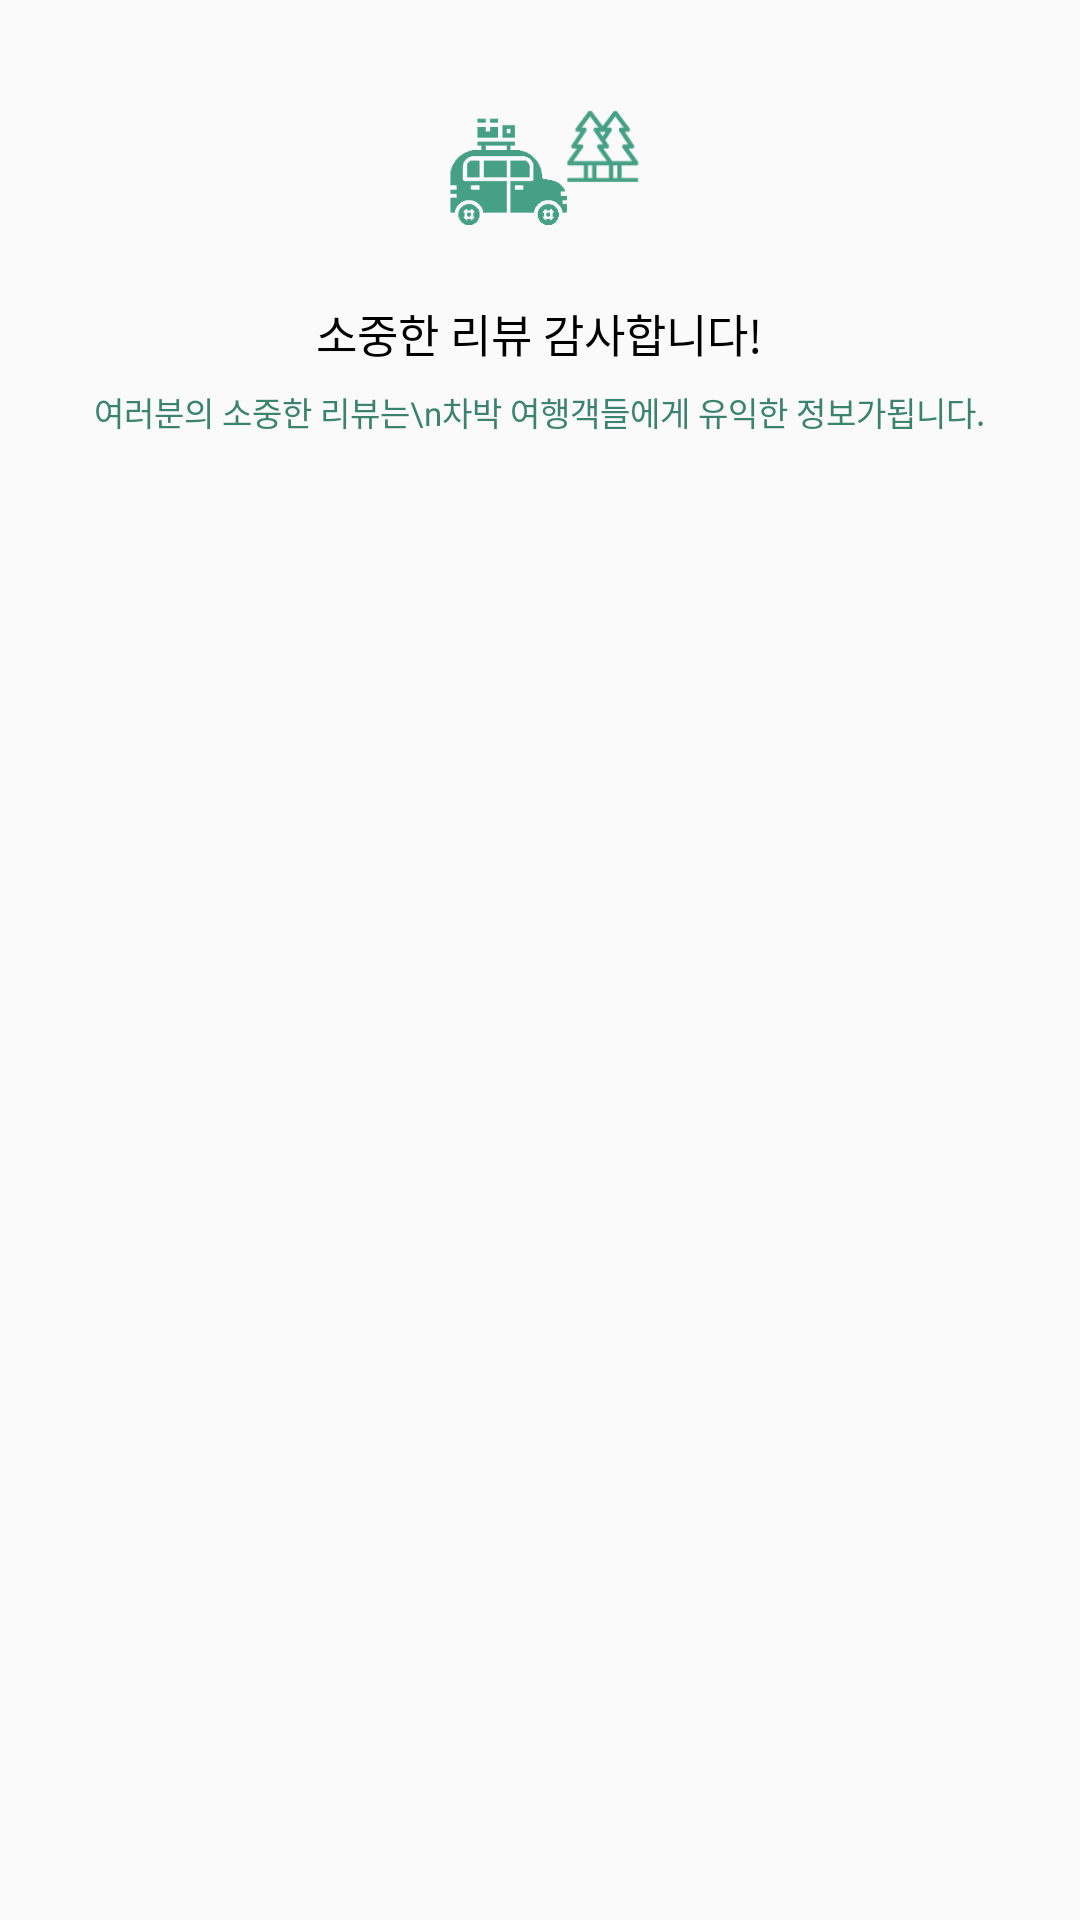

Android layout source for this screen:
<!-- AndroidManifest.xml: application theme AppTheme -->
<!-- res/layout/dialog_upload_review_success.xml -->
<?xml version="1.0" encoding="utf-8"?>
<LinearLayout xmlns:android="http://schemas.android.com/apk/res/android"
    xmlns:app="http://schemas.android.com/apk/res-auto"
    android:layout_width="wrap_content"
    android:layout_height="wrap_content"
    android:orientation="vertical"
    >

    <ImageView
        android:id="@+id/img_logo"
        android:layout_width="70dp"
        android:layout_height="45dp"
        android:layout_gravity="center|top"
        android:layout_marginTop="35dp"
        app:srcCompat="@drawable/logo_green" />

    <TextView
        android:id="@+id/tv_thanks"
        android:layout_width="wrap_content"
        android:layout_height="wrap_content"
        android:layout_gravity="center"
        android:layout_marginTop="20dp"
        android:fontFamily="@font/nanum_barun_gothic_bold"
        android:gravity="center"
        android:text="소중한 리뷰 감사합니다!"
        android:textColor="@android:color/black"
        android:textSize="15sp" />

    <TextView
        android:id="@+id/tv_thanks_sub"
        android:layout_width="wrap_content"
        android:layout_height="wrap_content"
        android:layout_gravity="center"
        android:layout_marginTop="7dp"
        android:layout_marginLeft="25dp"
        android:layout_marginStart="25dp"
        android:layout_marginRight="25dp"
        android:layout_marginEnd="25dp"
        android:layout_marginBottom="35dp"
        android:fontFamily="@font/nanum_barun_gothic_regular"
        android:gravity="center"
        android:text="여러분의 소중한 리뷰는\n차박 여행객들에게 유익한 정보가됩니다."
        android:textColor="@color/colorPrimaryDark"
        android:textSize="11sp" />


</LinearLayout>
<!-- resources referenced by this layout -->
<resources>
  <color name="colorPrimaryDark">#3C836E</color>
  <!-- drawable logo_green: png bitmap (drawable, 9649 bytes) -->
  <style name="AppTheme" parent="Theme.AppCompat.Light.NoActionBar">
          
          <item name="colorPrimary">@color/colorPrimary</item>
      </style>
  <color name="colorPrimary">#46a085</color>
</resources>
